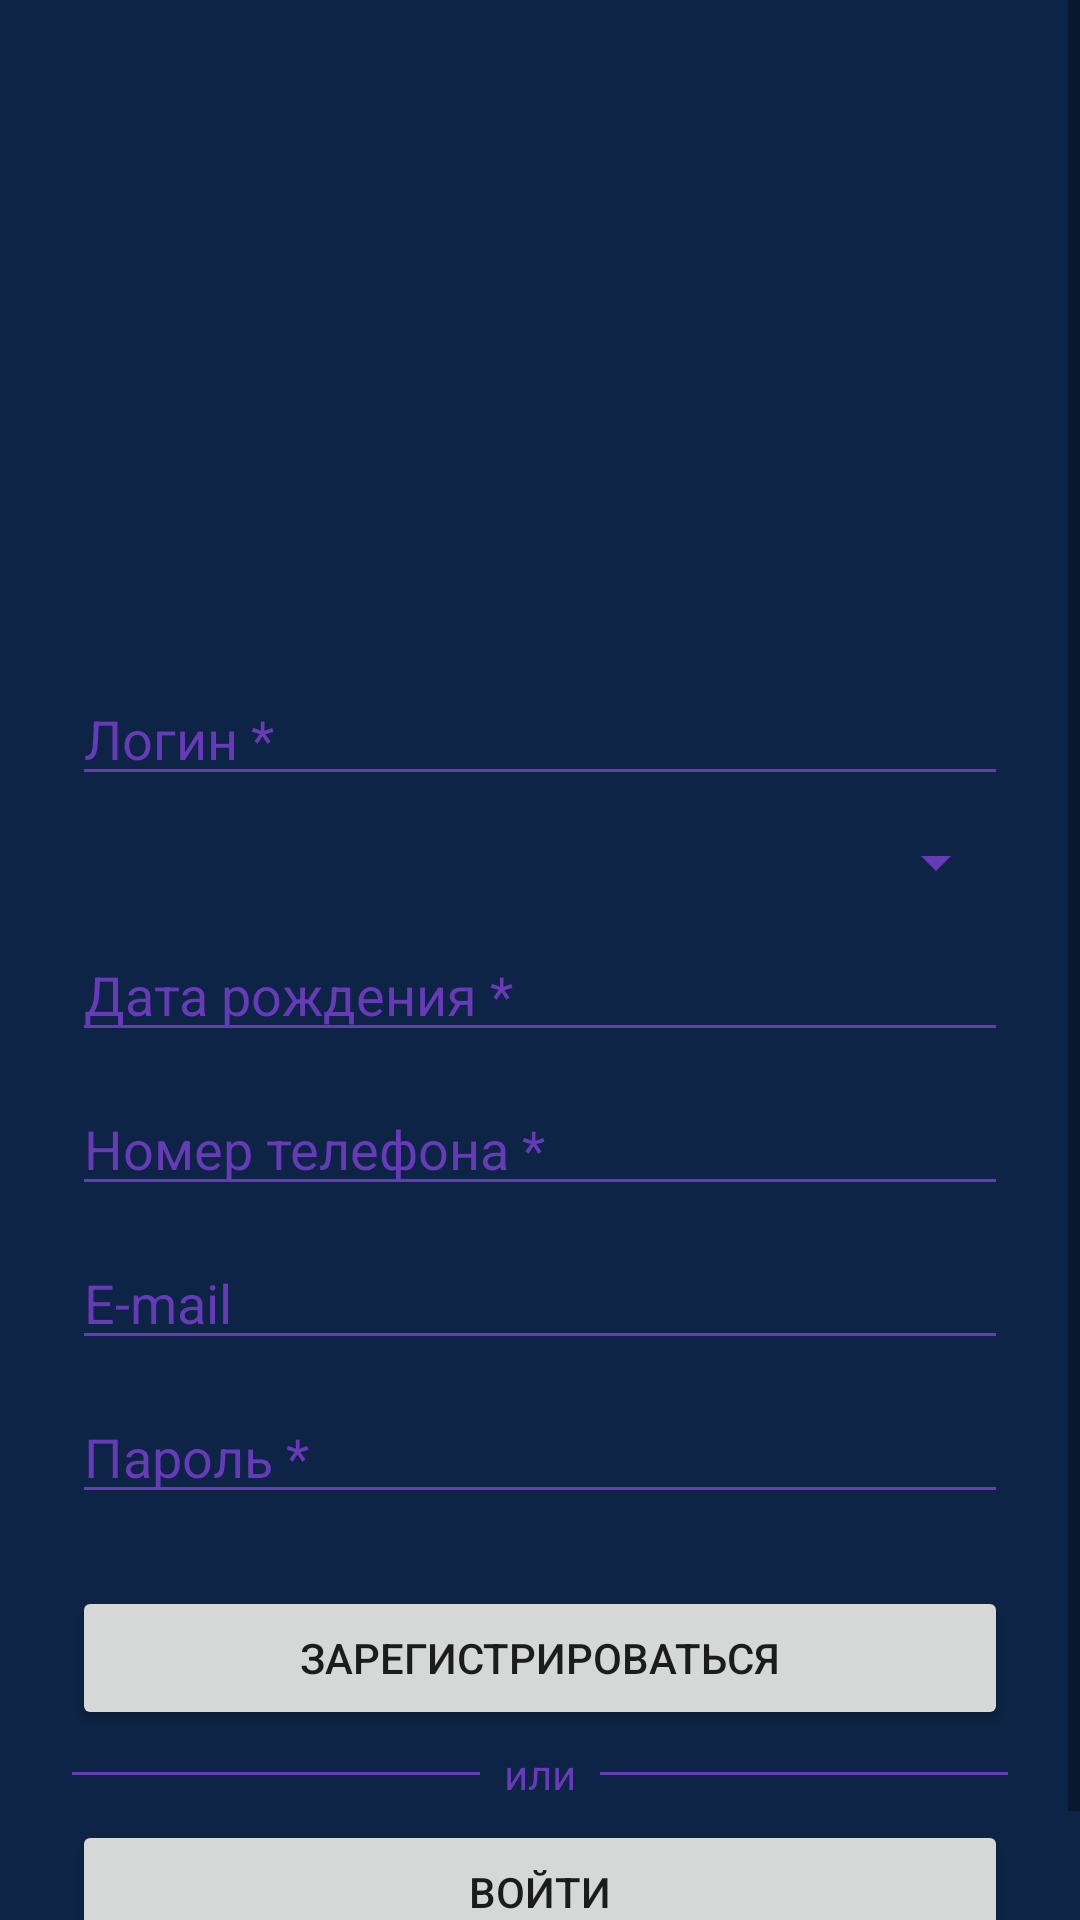

Reconstruct the res/layout file that produces this screen, plus the resources it refers to.
<!-- AndroidManifest.xml: application theme Theme.Pacto5Estrellas -->
<!-- res/layout/activity_registr.xml -->
<?xml version="1.0" encoding="utf-8"?>
<ScrollView
    xmlns:android="http://schemas.android.com/apk/res/android"
    android:layout_width="match_parent"
    android:layout_height="match_parent">

    <LinearLayout xmlns:android="http://schemas.android.com/apk/res/android"
        android:layout_width="match_parent"
        android:layout_height="match_parent"
        xmlns:tools="http://schemas.android.com/tools"
        xmlns:app="http://schemas.android.com/apk/res-auto"
        android:gravity="center"
        android:orientation="vertical"
        android:background="#0D2446"
        android:titleTextColor="#FFFFFF"
        android:title="Моё приложение"
        android:padding="24dp"
        tools:context=".RegistrActivity">

        <ImageView
            android:id="@+id/logo_image"
            android:layout_width="200dp"
            android:layout_height="200dp"
            android:layout_marginTop="0dp"
            android:contentDescription="Pacto 5 Estrallas"
            android:src="@drawable/logo"
            app:layout_constraintEnd_toEndOf="parent"
            app:layout_constraintStart_toStartOf="parent"
            app:layout_constraintTop_toTopOf="parent" />

        <EditText
            android:id="@+id/editTextUsername"
            android:layout_width="match_parent"
            android:layout_height="wrap_content"
            android:layout_marginTop="0dp"
            android:hint="Логин *"
            android:inputType="textPersonName"
            android:textColor="#FFFFFF"
            android:textColorHint="#673AB7"
            android:backgroundTint="#673AB7" />

        

        <com.google.android.material.textfield.TextInputLayout
            android:layout_width="match_parent"
            android:layout_height="wrap_content"
            android:hint="Пол *"
            app:boxStrokeColor="#673AB7"
            app:boxBackgroundMode="outline"
            android:layout_marginTop="10dp" >
            <Spinner
                android:id="@+id/genderSpinner"
                android:layout_width="match_parent"
                android:layout_height="wrap_content"
                android:backgroundTint="#673AB7" />
        </com.google.android.material.textfield.TextInputLayout>

        <EditText
            android:id="@+id/editTextBirthDate"
            android:layout_width="match_parent"
            android:layout_height="wrap_content"
            android:hint="Дата рождения *"
            android:focusable="false"
            android:clickable="true"
            android:inputType="none"
            android:layout_marginTop="10dp"
            android:backgroundTint="#673AB7"
            android:textColor="#FFFFFF"
            android:textColorHint="#673AB7" />

        

        <EditText
            android:id="@+id/editTextMobile"
            android:layout_width="match_parent"
            android:layout_height="wrap_content"
            android:layout_marginTop="10dp"
            android:hint="Номер телефона *"
            android:inputType="phone"
            android:focusable="true"
            android:focusableInTouchMode="true"
            android:clickable="true"
            android:maxLength="15"
            android:backgroundTint="#673AB7"
            android:textColor="#FFFFFF"
            android:textColorHint="#673AB7" />

        <EditText
            android:id="@+id/editTextEmail"
            android:layout_width="match_parent"
            android:layout_height="wrap_content"
            android:hint="E-mail"
            android:inputType="textEmailAddress"
            android:layout_marginTop="10dp"
            android:textColor="#FFFFFF"
            android:textColorHint="#673AB7"
            android:backgroundTint="#673AB7" />

        <EditText
            android:id="@+id/editTextPassword"
            android:layout_width="match_parent"
            android:layout_height="wrap_content"
            android:hint="Пароль *"
            android:inputType="textPassword"
            android:layout_marginTop="10dp"
            android:textColor="#FFFFFF"
            android:textColorHint="#673AB7"
            android:backgroundTint="#673AB7" />

        <Button
            android:id="@+id/buttonRegistr"
            android:layout_width="match_parent"
            android:layout_height="wrap_content"
            android:text="Зарегистрироваться"
            android:layout_marginTop="24dp" />

        <LinearLayout
            android:layout_width="match_parent"
            android:layout_height="wrap_content"
            android:orientation="horizontal"
            android:gravity="center_vertical"
            android:layout_marginTop="5dp"
            android:layout_marginBottom="0dp">

            
            <View
                android:layout_width="0dp"
                android:layout_height="1dp"
                android:layout_weight="1"
                android:background="#673AB7"
                android:layout_marginEnd="8dp" />

            
            <TextView
                android:layout_width="wrap_content"
                android:layout_height="wrap_content"
                android:text="или"
                android:textColor="#673AB7"
                android:textSize="14sp" />

            
            <View
                android:layout_width="0dp"
                android:layout_height="1dp"
                android:layout_weight="1"
                android:background="#673AB7"
                android:layout_marginStart="8dp" />
        </LinearLayout>

        <Button
            android:id="@+id/buttonLogin"
            android:layout_width="match_parent"
            android:layout_height="wrap_content"
            android:text="Войти"
            android:layout_marginTop="6dp" />

    </LinearLayout>
</ScrollView>
<!-- resources referenced by this layout -->
<resources>
  <style name="Theme.Pacto5Estrellas" parent="Theme.MaterialComponents.DayNight.NoActionBar">
  
          
          <item name="android:windowBackground">#0D2446</item>
  
          
          
          <item name="colorPrimary">@color/purple_500</item>
          <item name="colorPrimaryVariant">@color/purple_700</item>
  
          
          <item name="colorOnPrimary">@color/white</item>
  
          
          <item name="colorSecondary">@color/teal_200</item>
  
          <item name="colorSecondaryVariant">@color/teal_700</item>
          <item name="colorOnSecondary">@color/purple_500</item>
          
          <item name="android:statusBarColor">?attr/colorPrimaryVariant</item>
          
      </style>
  <!-- not gathered from this repository: default colours our renderer supplied (Android Studio template values) -->
  <color name="purple_500">#FF6200EE</color>
  <color name="purple_700">#FF3700B3</color>
  <color name="teal_200">#FF03DAC5</color>
  <color name="teal_700">#FF018786</color>
  <color name="white">#FFFFFFFF</color>
</resources>
